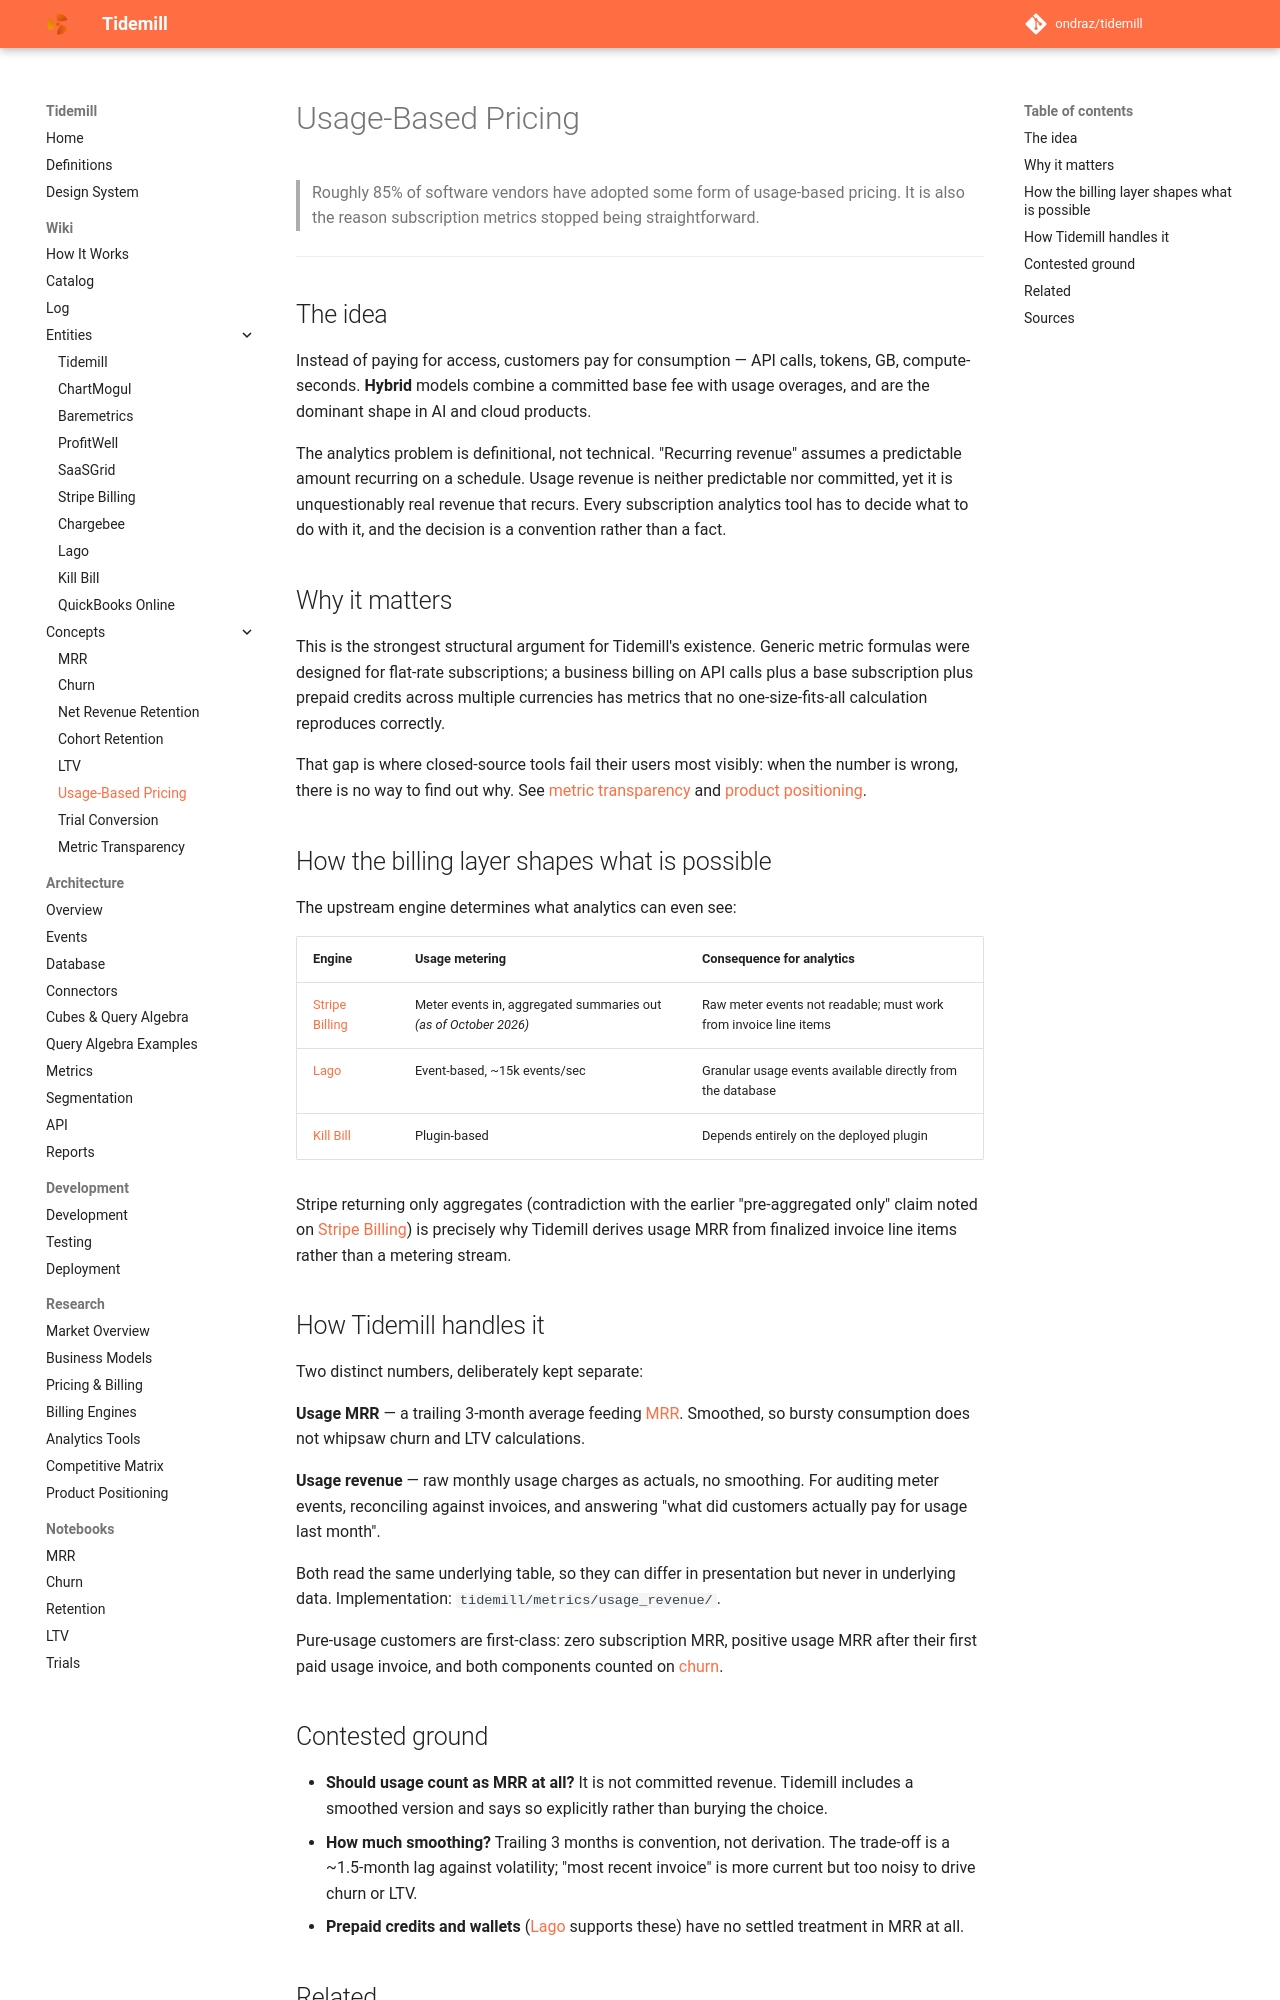

repository: ondraz/tidemill · page: wiki/concepts/usage-based-pricing/index.html · generator: mkdocs

---
title: Usage-Based Pricing
description: Charging for consumption rather than access — the dominant emerging pricing pattern and the single biggest source of analytics complexity.
type: concept
tags: [pricing, market-trend, revenue]
updated: 2026-10-25
---

# Usage-Based Pricing

> Roughly 85% of software vendors have adopted some form of usage-based pricing.
> It is also the reason subscription metrics stopped being straightforward.

---

## The idea

Instead of paying for access, customers pay for consumption — API calls, tokens, GB,
compute-seconds. **Hybrid** models combine a committed base fee with usage overages, and
are the dominant shape in AI and cloud products.

The analytics problem is definitional, not technical. "Recurring revenue" assumes a
predictable amount recurring on a schedule. Usage revenue is neither predictable nor
committed, yet it is unquestionably real revenue that recurs. Every subscription analytics
tool has to decide what to do with it, and the decision is a convention rather than a fact.

## Why it matters

This is the strongest structural argument for Tidemill's existence. Generic metric formulas
were designed for flat-rate subscriptions; a business billing on API calls plus a base
subscription plus prepaid credits across multiple currencies has metrics that no
one-size-fits-all calculation reproduces correctly.

That gap is where closed-source tools fail their users most visibly: when the number is
wrong, there is no way to find out why. See
[metric transparency](metric-transparency.md) and
[product positioning](../../research/product-positioning.md).

## How the billing layer shapes what is possible

The upstream engine determines what analytics can even see:

| Engine | Usage metering | Consequence for analytics |
|---|---|---|
| [Stripe Billing](../entities/stripe-billing.md) | Meter events in, aggregated summaries out *(as of October 2026)* | Raw meter events not readable; must work from invoice line items |
| [Lago](../entities/lago.md) | Event-based, ~15k events/sec | Granular usage events available directly from the database |
| [Kill Bill](../entities/kill-bill.md) | Plugin-based | Depends entirely on the deployed plugin |

Stripe returning only aggregates (contradiction with the earlier "pre-aggregated only" claim noted on [Stripe Billing](../entities/stripe-billing.md)) is precisely why Tidemill derives usage MRR from
finalized invoice line items rather than a metering stream.

## How Tidemill handles it

Two distinct numbers, deliberately kept separate:

**Usage MRR** — a trailing 3-month average feeding [MRR](mrr.md). Smoothed, so bursty
consumption does not whipsaw churn and LTV calculations.

**Usage revenue** — raw monthly usage charges as actuals, no smoothing. For auditing meter
events, reconciling against invoices, and answering "what did customers actually pay for
usage last month".

Both read the same underlying table, so they can differ in presentation but never in
underlying data. Implementation: `tidemill/metrics/usage_revenue/`.

Pure-usage customers are first-class: zero subscription MRR, positive usage MRR after
their first paid usage invoice, and both components counted on
[churn](churn.md).
